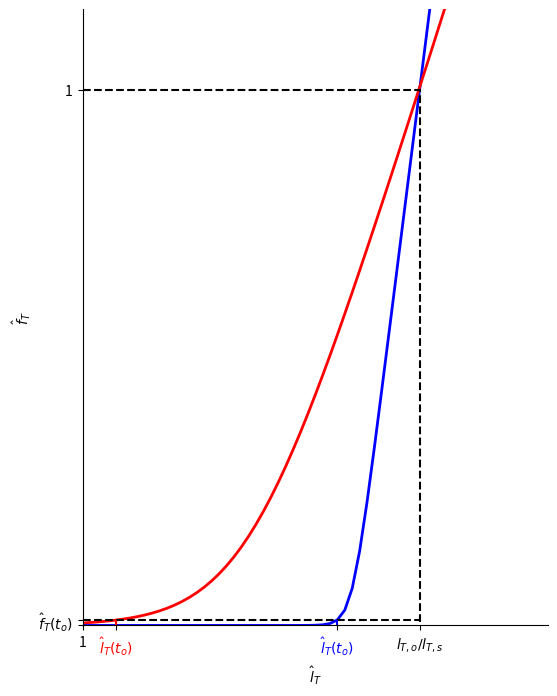

Write the Python code that produced this figure.
import numpy as np
import matplotlib.pyplot as plt

l_Ts_over_l_To = 0.95
initial_force = 0.01
kT_intersection = (
    (l_Ts_over_l_To - 1)
    / (
        np.log(
            np.exp(initial_force/0.20)
            - 1
        )
        - 1/0.20
    )
)

kT_low = 0.001
kT_high = kT_intersection

cT_low = 40
cT_high = 100

lT_array = np.linspace(0,1.1/l_Ts_over_l_To,1001)

fT_low = cT_high*kT_low*np.log(
    np.exp(
        (l_Ts_over_l_To*lT_array - 1 + 1/cT_high)
        /kT_low
    )
    + 1
)
lT_low_initial = (1/l_Ts_over_l_To)*(
    kT_low*np.log(
        np.exp(initial_force/(cT_high*kT_low))
        - 1
    )
    + (1-1/cT_high)
)

fT_high = cT_low*kT_high*np.log(
    np.exp(
        (l_Ts_over_l_To*lT_array - 1 + 1/cT_low)
        /kT_high
    )
    + 1
)
lT_high_initial = (1/l_Ts_over_l_To)*(
    kT_high*np.log(
        np.exp(initial_force/(cT_low*kT_high))
        - 1
    )
    + (1-1/cT_low)
)

plt.figure(figsize=(6,8))
ax=plt.gca()
ax.set_xlabel(r"$\hat{l}_T$")
ax.set_xlim([1,1/l_Ts_over_l_To+0.02])
ax.set_xticks([1,lT_high_initial,lT_low_initial,1/l_Ts_over_l_To])
ax.set_xticklabels(["1",r"$\hat{l}_{T}(t_o)$",r"$\hat{l}_{T}(t_o)$",r"$l_{T,o}/l_{T,s}$"])

ax.set_ylim([0,1.15])
ax.set_ylabel(r"$\hat{f}_T$")
ax.set_yticks([0,initial_force,1])
ax.set_yticklabels(["",r"$\hat{f}_T(t_o)$","1"])

ax.plot(lT_array,fT_low,'b',lw=2)
ax.plot(lT_array,fT_high,'r',lw=2)
ax.plot([1,1/l_Ts_over_l_To,1/l_Ts_over_l_To],[1,1,0],'k--')
ax.plot([1,1/l_Ts_over_l_To],[initial_force,initial_force],'k--')
ax.plot([lT_high_initial,lT_high_initial],[0,initial_force],'r--')
ax.plot([lT_low_initial,lT_low_initial],[0,initial_force],'b--')

ax.spines['right'].set_visible(False)
ax.spines['top'].set_visible(False)
ax.spines['bottom'].set_position('zero')

ax.get_xticklabels()[1].set_color('red')
ax.get_xticklabels()[2].set_color('blue')
plt.show()
